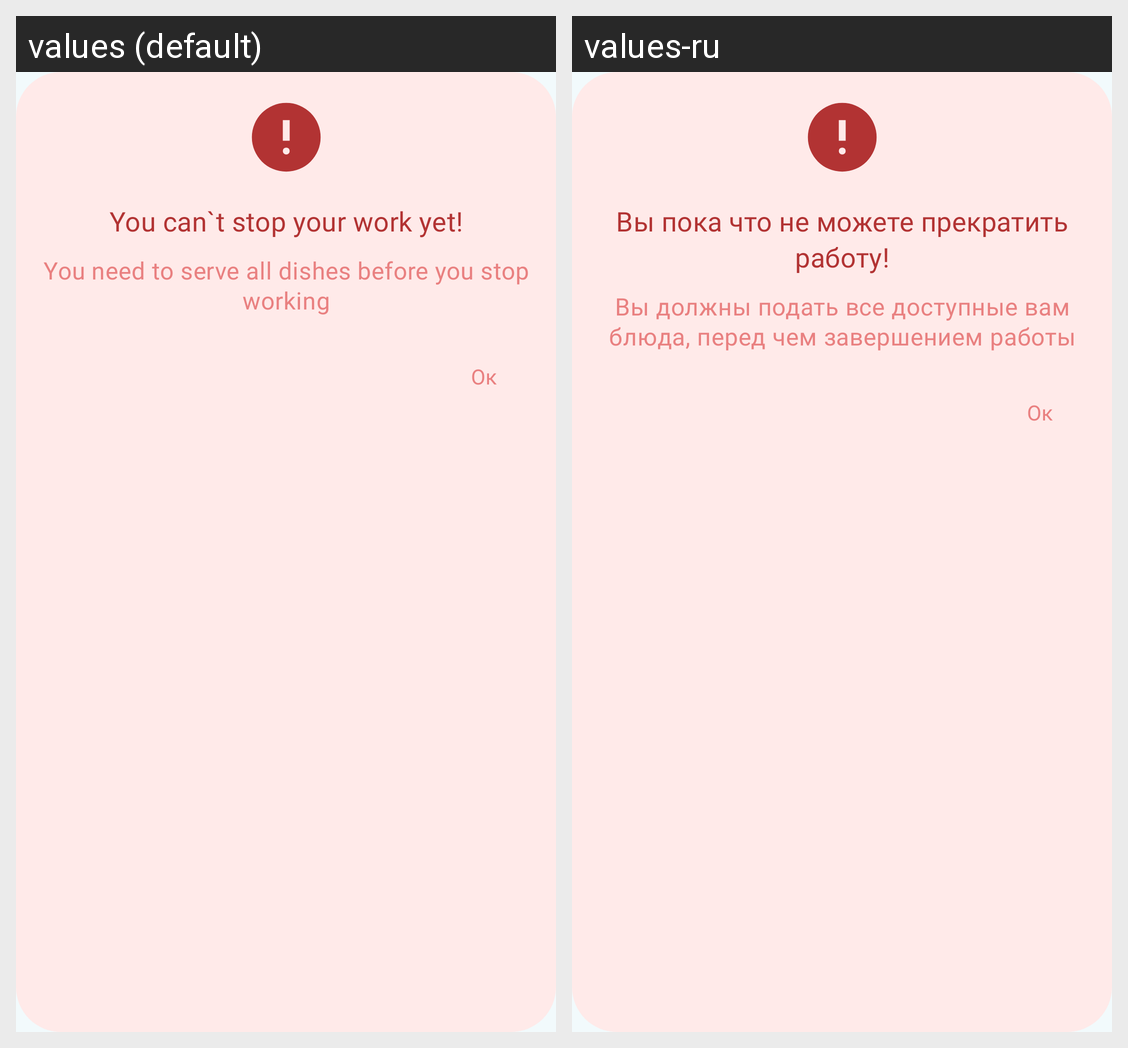

The Android screen above is rendered under two locales of the same app. Produce the string resources it draws, with the default and per-locale values.
Android screen res/layout/dialog_cannot_stop_waiter_work.xml rendered under 2 locales, left to right: values (default), values-ru. Device: Nexus 5 (rendered at 1080×1920; each locale shown at half size, 540×960, under a caption strip naming it); theme Theme.QuServe.
Strings drawn on this screen, with the default value and each locale's value (text and hints the layout hard-codes, and strings that could not be matched under every locale, appear in the picture but are not listed):

you_can_t_stop_your_work_yet
  values: You can`t stop your work yet!
  values-ru: Вы пока что не можете прекратить работу!

you_need_to_serve_all_dishes_before_you_stop_working
  values: You need to serve all dishes before you stop working
  values-ru: Вы должны подать все доступные вам блюда, перед чем завершением работы

ok
  values: Oк
  values-ru: Oк  [not translated; the default value is used]
